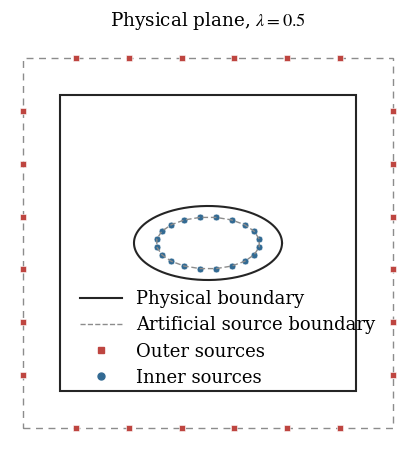
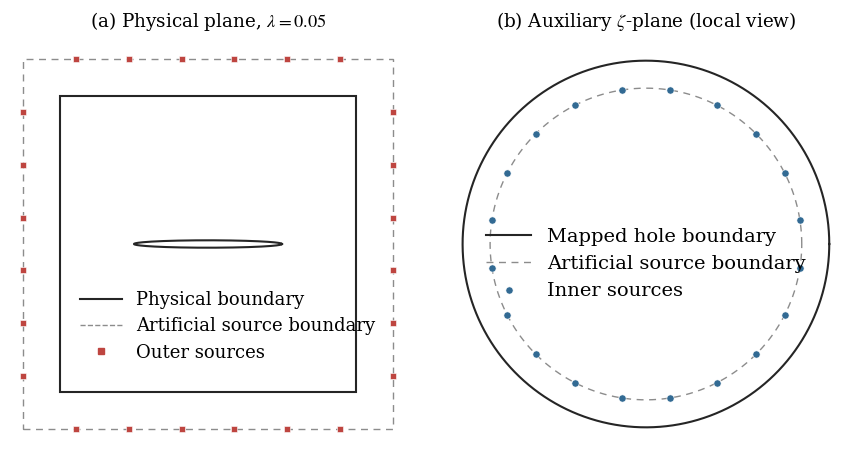

These charts were generated, in order, by the following Python code:
# -*- coding: utf-8 -*-
"""独立绘制源点布置示意图：仅依赖 numpy 和 matplotlib，无需求解程序。"""
from types import SimpleNamespace

# ---------------- 可调整的示意图参数 ----------------
L = 2.0                       # 方板边长
A_MAJOR = 0.5                 # 椭圆孔长半轴
LAMBDA_VALUES = (0.5, 0.05)    # 两张图的长短轴比
MAPPED_THRESHOLD = 0.2
INNER_SOURCE_SCALE = 0.70
OUTER_SOURCE_SCALE = 1.25
MAPPED_SOURCE_RADIUS = 0.85
SHOW_INNER = 20               # 普通分支内部展示点数
SHOW_OUTER_PER_SIDE = 6        # 外部每条边展示点数
SHOW_MAPPED = 20              # 辅助平面展示极点数
# --------------------------------------------------

from pathlib import Path

import numpy as np
import matplotlib.pyplot as plt
from matplotlib.patches import Rectangle
from matplotlib.lines import Line2D


def plot_source_distribution(
    lam: float,
    cfg,
    sources: np.ndarray,
    n_inner: int,
    use_mapped_inner: bool,
    output_dir: Path,
) -> None:
    """Publication schematic, without any elasticity solve.

    Uses the geometry constants defined in this standalone script. The auxiliary panel
    shows the neighborhood of the mapped hole, not the entire mapped domain.
    """
    # Adjust these three values to change display density only.
    show_inner = SHOW_INNER
    show_outer_per_side = SHOW_OUTER_PER_SIDE
    show_mapped = SHOW_MAPPED

    def subset(points, count):
        points = np.asarray(points).reshape(-1)
        if len(points) <= count:
            return points
        indices = np.floor((np.arange(count) + 0.5) * len(points) / count).astype(int)
        return points[indices]

    b_minor = A_MAJOR * lam
    theta = np.linspace(0.0, 2.0 * np.pi, 720)
    inner = np.asarray(sources[:n_inner])
    outer = np.asarray(sources[n_inner:])
    source_extent = cfg.outer_source_scale * L / 2.0
    # The solver concatenates the four square sides in boundary order.
    side_size = cfg.n_outer_sources_per_side
    if len(outer) == 4 * side_size:
        outer_show = np.concatenate([
            subset(outer[i * side_size:(i + 1) * side_size], show_outer_per_side)
            for i in range(4)
        ])
    else:
        outer_show = subset(outer, 4 * show_outer_per_side)

    black, gray, red, blue = "#252525", "#8C8C8C", "#BE4540", "#326A93"
    style = {
        "font.family": "serif",
        "font.serif": ["Times New Roman", "DejaVu Serif"],
        "mathtext.fontset": "stix",
        "font.size": 11,
        "svg.fonttype": "none",
        "pdf.fonttype": 42,
    }
    with plt.rc_context(style):
        if use_mapped_inner:
            fig, axes = plt.subplots(1, 2, figsize=(9.0, 6.0))
            ax, ax_zeta = axes
            fig.subplots_adjust(left=0.025, right=0.975, top=0.90,
                                bottom=0.24, wspace=0.05)
        else:
            fig, ax = plt.subplots(figsize=(5.4, 6.0))
            ax_zeta = None
            fig.subplots_adjust(left=0.055, right=0.945, top=0.90, bottom=0.24)

        ax.add_patch(Rectangle(
            (-L / 2, -L / 2), L, L, fill=False, color=black, lw=1.5))
        ax.add_patch(Rectangle(
            (-source_extent, -source_extent), 2 * source_extent, 2 * source_extent,
            fill=False, color=gray, lw=1.0, ls=(0, (5, 4))))
        ax.plot(A_MAJOR * np.cos(theta), b_minor * np.sin(theta),
                color=black, lw=1.5)
        ax.scatter(outer_show.real, outer_show.imag, s=25, color=red,
                   marker="s", edgecolors="white", linewidths=0.4, zorder=4)
        if n_inner:
            inner_show = subset(inner, show_inner)
            # 按极角排序 + 闭合，保证沿椭圆一圈连续
            order = np.argsort(np.angle(inner_show - inner_show.mean()))
            inner_sorted = inner_show[order]
            inner_line = np.append(inner_sorted, inner_sorted[0])
            ax.plot(inner_line.real, inner_line.imag,
                    color=gray, lw=1.0, ls=(0, (4, 2)), zorder=5)
            ax.scatter(inner_show.real, inner_show.imag, s=24, color=blue,
                    edgecolors="white", linewidths=0.4, zorder=4)
        extent = max(source_extent, L / 2, A_MAJOR) * 1.07
        ax.set(xlim=(-extent, extent), ylim=(-extent, extent), aspect="equal")
        ax.set_axis_off()
        prefix = "(a) " if use_mapped_inner else ""
        ax.set_title(prefix + rf"Physical plane, $\lambda={lam:g}$", pad=14)

        handles = [
            Line2D([], [], color=black, lw=1.5, label="Physical boundary"),
            Line2D([], [], color=gray, lw=1, ls="--", label="Artificial source boundary"),
            Line2D([], [], color=red, marker="s", ls="none", markersize=5,
                   label="Outer sources"),
        ]
        if n_inner:
            handles.append(Line2D([], [], color=blue, marker="o", ls="none",
                                  markersize=5, label="Inner sources"))
        ax.legend(handles=handles, loc="upper center", bbox_to_anchor=(0.55, 0.4),
                  frameon=False, ncol=1, fontsize=13, handlelength=2.3,
                  borderaxespad=0, labelspacing=0.45)

        if ax_zeta is not None:
            radius = cfg.mapped_source_radius
            unit_circle = np.exp(1j * theta)
            source_circle = radius * unit_circle
            angles = (np.arange(cfg.n_mapped_sources) + 0.5) * (
                2 * np.pi / cfg.n_mapped_sources)
            mapped_show = subset(radius * np.exp(1j * angles), show_mapped)
            ax_zeta.plot(unit_circle.real, unit_circle.imag, color=black, lw=1.5,
                         label=r"Mapped hole boundary")
            ax_zeta.plot(source_circle.real, source_circle.imag, color=gray,
                         lw=1.0, ls=(0, (5, 4)),
                         label=rf"Artificial source boundary")
            ax_zeta.scatter(mapped_show.real, mapped_show.imag, s=27, color=blue,
                            edgecolors="white", linewidths=0.4, zorder=4,
                            label="Inner sources")
            mapped_extent = 1.08 * max(1.0, radius)
            ax_zeta.set(xlim=(-mapped_extent, mapped_extent),
                        ylim=(-mapped_extent, mapped_extent), aspect="equal")
            ax_zeta.set_axis_off()
            ax_zeta.set_title(r"(b) Auxiliary $\zeta$-plane (local view)", pad=14)
            ax_zeta.legend(loc="center", bbox_to_anchor=(0.5, 0.45),
                           frameon=False, fontsize=14, handlelength=2.3,
                           borderaxespad=0, labelspacing=0.45)

        output_dir = Path(output_dir)
        output_dir.mkdir(parents=True, exist_ok=True)
        stem = output_dir / f"source_distribution_lambda_{lam:g}"
        try:
            for suffix in ("png", "pdf", "svg"):
                fig.savefig(Path(str(stem) + "." + suffix), dpi=400,
                            bbox_inches="tight", pad_inches=0.12, facecolor="white")
        finally:
            plt.close(fig)


def main():
    # 仅生成绘图坐标，不读取求解结果，不进行网络训练或方程求解。
    cfg = SimpleNamespace(
        outer_source_scale=OUTER_SOURCE_SCALE,
        n_outer_sources_per_side=SHOW_OUTER_PER_SIDE,
        mapped_source_radius=MAPPED_SOURCE_RADIUS,
        n_mapped_sources=SHOW_MAPPED,
    )
    extent = OUTER_SOURCE_SCALE * L / 2.0
    # 对称分布，避免在四个角点重复绘制。
    values = np.linspace(-extent, extent, SHOW_OUTER_PER_SIDE + 2)[1:-1]
    outer = np.concatenate([
        values - 1j * extent,
        extent + 1j * values,
        values[::-1] + 1j * extent,
        -extent + 1j * values[::-1],
    ])
    base_dir = Path(__file__).resolve().parent if "__file__" in globals() else Path.cwd()
    output_dir = base_dir / "source_schematic_figures"
    for lam in LAMBDA_VALUES:
        if lam <= 0:
            raise ValueError("lambda 必须大于零。")
        use_mapping = lam < MAPPED_THRESHOLD
        if use_mapping:
            inner = np.empty(0, dtype=complex)
        else:
            angles = (np.arange(SHOW_INNER) + 0.5) * 2 * np.pi / SHOW_INNER
            inner = INNER_SOURCE_SCALE * A_MAJOR * (
                np.cos(angles) + 1j * lam * np.sin(angles))
        plot_source_distribution(
            lam, cfg, np.concatenate([inner, outer]),
            len(inner), use_mapping, output_dir,
        )
    print(f"绘图完成，PNG / PDF / SVG 已保存到：{output_dir}")


if __name__ == "__main__":
    main()
